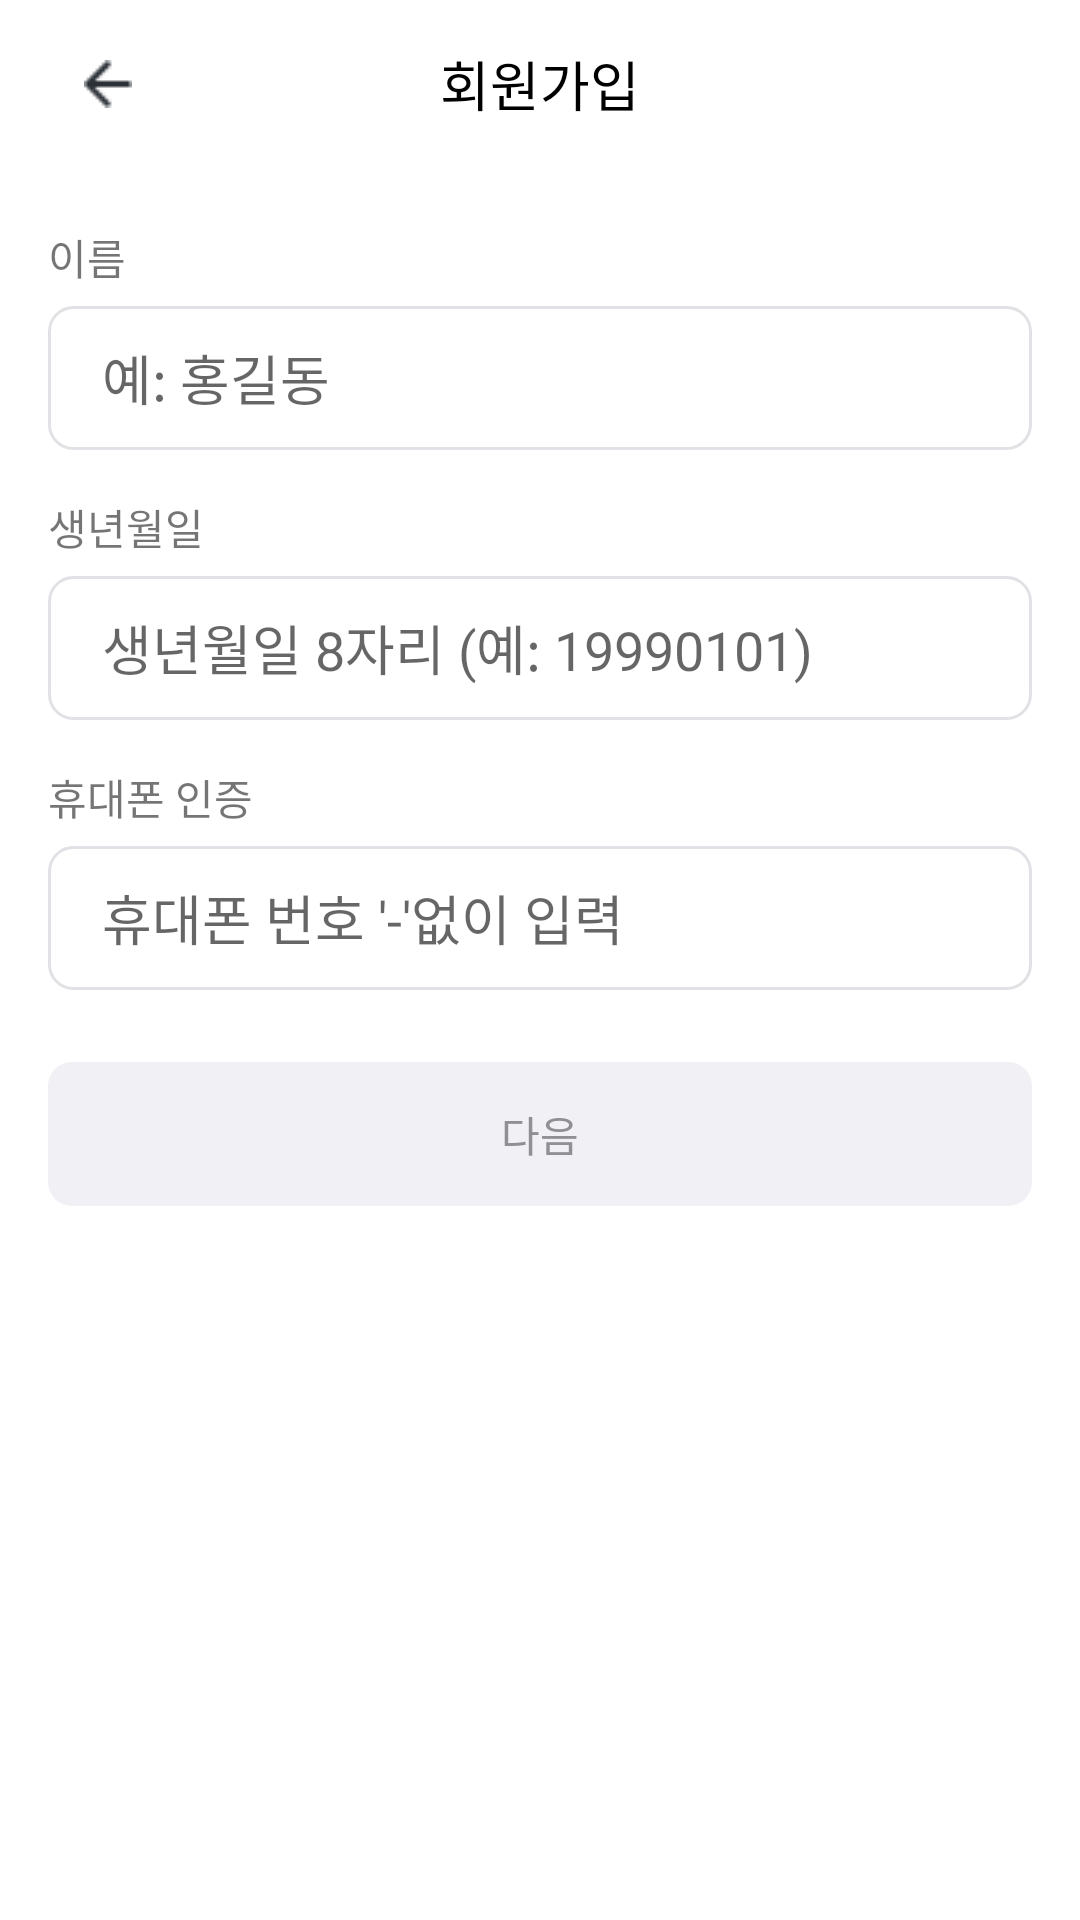

Here is an Android app screen rendered from its layout file. Give the layout XML and the strings, colors and styles it references.
<!-- AndroidManifest.xml: application theme Theme.Neoul -->
<!-- res/layout/activity_signup_privacy_check.xml -->
<?xml version="1.0" encoding="utf-8"?>
<androidx.constraintlayout.widget.ConstraintLayout xmlns:android="http://schemas.android.com/apk/res/android"
    xmlns:app="http://schemas.android.com/apk/res-auto"
    android:layout_width="match_parent"
    android:layout_height="match_parent">

    <LinearLayout
        android:id="@+id/linearLayout2"
        android:layout_width="wrap_content"
        android:layout_height="56dp"
        android:gravity="center"
        app:layout_constraintStart_toStartOf="parent"
        app:layout_constraintTop_toTopOf="parent">

        <ImageButton
            android:id="@+id/btn_back"
            android:layout_width="wrap_content"
            android:layout_height="wrap_content"
            android:layout_gravity="center"
            android:layout_marginLeft="16dp"
            android:backgroundTint="@android:color/transparent"
            android:src="@drawable/back_arrow" />
    </LinearLayout>

    <LinearLayout
        android:id="@+id/linearLayout"
        android:layout_width="match_parent"
        android:layout_height="56dp"
        android:gravity="center"
        android:orientation="horizontal"
        android:weightSum="2"
        app:layout_constraintEnd_toEndOf="parent"
        app:layout_constraintStart_toStartOf="parent"
        app:layout_constraintTop_toTopOf="parent">

        <TextView
            android:layout_width="wrap_content"
            android:layout_height="wrap_content"
            android:layout_gravity="center"
            android:text="회원가입"
            android:textColor="@color/black"
            android:textSize="18dp" />
    </LinearLayout>

    <TextView
        android:id="@+id/txt_name"
        android:layout_width="wrap_content"
        android:layout_height="wrap_content"
        android:layout_marginBottom="6dp"
        android:text="이름"
        android:textSize="14dp"
        app:layout_constraintBottom_toTopOf="@+id/edit_name"
        app:layout_constraintStart_toStartOf="@+id/edit_name" />


    <androidx.appcompat.widget.AppCompatEditText
        android:id="@+id/edit_name"
        style="@style/TextBox"
        android:layout_width="328dp"
        android:layout_height="48dp"
        android:layout_marginTop="46dp"
        android:hint="예: 홍길동"
        android:paddingLeft="18dp"
        android:textColor="@color/black"
        app:layout_constraintEnd_toEndOf="parent"
        app:layout_constraintStart_toStartOf="parent"
        app:layout_constraintTop_toBottomOf="@+id/linearLayout" />

    <TextView
        android:id="@+id/txt_birth"
        android:layout_width="wrap_content"
        android:layout_height="wrap_content"
        android:layout_marginBottom="6dp"
        android:text="생년월일"
        android:textSize="14dp"
        app:layout_constraintBottom_toTopOf="@+id/edit_birth"
        app:layout_constraintStart_toStartOf="@+id/edit_birth" />


    <androidx.appcompat.widget.AppCompatEditText
        android:id="@+id/edit_birth"
        style="@style/TextBox"
        android:layout_width="328dp"
        android:layout_height="48dp"
        android:layout_marginTop="42dp"
        android:hint="생년월일 8자리 (예: 19990101)"
        android:paddingLeft="18dp"
        android:textColor="@color/black"
        app:layout_constraintEnd_toEndOf="parent"
        app:layout_constraintStart_toStartOf="parent"
        app:layout_constraintTop_toBottomOf="@+id/edit_name" />

    <TextView
        android:id="@+id/txt_phone_num"
        android:layout_width="wrap_content"
        android:layout_height="wrap_content"
        android:layout_marginBottom="6dp"
        android:text="휴대폰 인증"
        android:textSize="14dp"
        app:layout_constraintBottom_toTopOf="@+id/edit_phonenum"
        app:layout_constraintStart_toStartOf="@+id/edit_phonenum" />

    <androidx.appcompat.widget.AppCompatEditText
        android:id="@+id/edit_phonenum"
        style="@style/TextBox"
        android:layout_width="328dp"
        android:layout_height="48dp"
        android:layout_marginTop="42dp"
        android:hint="휴대폰 번호 '-'없이 입력"
        android:paddingLeft="18dp"
        android:textColor="@color/black"
        app:layout_constraintStart_toStartOf="@+id/edit_birth"
        app:layout_constraintTop_toBottomOf="@+id/edit_birth" />

    <androidx.appcompat.widget.AppCompatButton
        android:id="@+id/btn_next"
        style="@style/SuccessFailBox"
        android:layout_width="328dp"
        android:layout_height="48dp"
        android:layout_marginTop="24dp"
        android:enabled="false"
        android:text="다음"
        android:textColor="#909094"
        app:layout_constraintEnd_toEndOf="parent"
        app:layout_constraintStart_toStartOf="parent"
        app:layout_constraintTop_toBottomOf="@+id/edit_phonenum" />


</androidx.constraintlayout.widget.ConstraintLayout>
<!-- resources referenced by this layout -->
<resources>
  <color name="black">#FF000000</color>
  <!-- drawable back_arrow: png bitmap (drawable, 310 bytes) -->
  <style name="SuccessFailBox">
          <item name="android:textColor">@color/black</item>
          <item name="android:background">@drawable/success_fail_box</item>
      </style>
  <style name="TextBox">
          <item name="android:textColor">#E2E2E6</item>
          <item name="android:background">@drawable/textbox</item>
      </style>
  <style name="Theme.Neoul" parent="Base.Theme.Neoul">
  
      </style>
  <!-- drawable success_fail_box (drawable) -->
  <?xml version="1.0" encoding="utf-8"?>
  <selector xmlns:android="http://schemas.android.com/apk/res/android">
  
      <item android:state_enabled="false">
          <shape android:shape="rectangle">
              <solid android:color="#F1F0F4"/>
              <corners
                  android:bottomLeftRadius="8dp"
                  android:bottomRightRadius="8dp"
                  android:topLeftRadius="8dp"
                  android:topRightRadius="8dp"/>
          </shape>
      </item>
  
      <item android:state_enabled="true">
          <shape android:shape="rectangle">
              <solid android:color="#5E8FEC"/>
              <corners
                  android:bottomLeftRadius="8dp"
                  android:bottomRightRadius="8dp"
                  android:topLeftRadius="8dp"
                  android:topRightRadius="8dp"/>
          </shape>
  
      </item>
  
  
  </selector>
  <!-- drawable textbox (drawable) -->
  <?xml version="1.0" encoding="utf-8"?>
  <selector xmlns:android="http://schemas.android.com/apk/res/android">
      <item android:top="10dp"
          android:left="10dp"
          android:right="10dp">
          <shape android:shape="rectangle">
              <solid android:color="@android:color/transparent"/>
              <stroke android:width="1dp"
                  android:color="#E2E2E6"/>
              <corners
                  android:bottomLeftRadius="8dp"
                  android:bottomRightRadius="8dp"
                  android:topLeftRadius="8dp"
                  android:topRightRadius="8dp"/>
          </shape>
      </item>
  </selector>
  <style name="Base.Theme.Neoul" parent="Theme.MaterialComponents.DayNight.NoActionBar">
          
          <item name="android:windowLightStatusBar">true</item>
          <item name="android:statusBarColor">@color/white</item>
          <item name="colorPrimary">@color/white</item>
  
          
      </style>
  <color name="white">#FFFFFFFF</color>
</resources>
